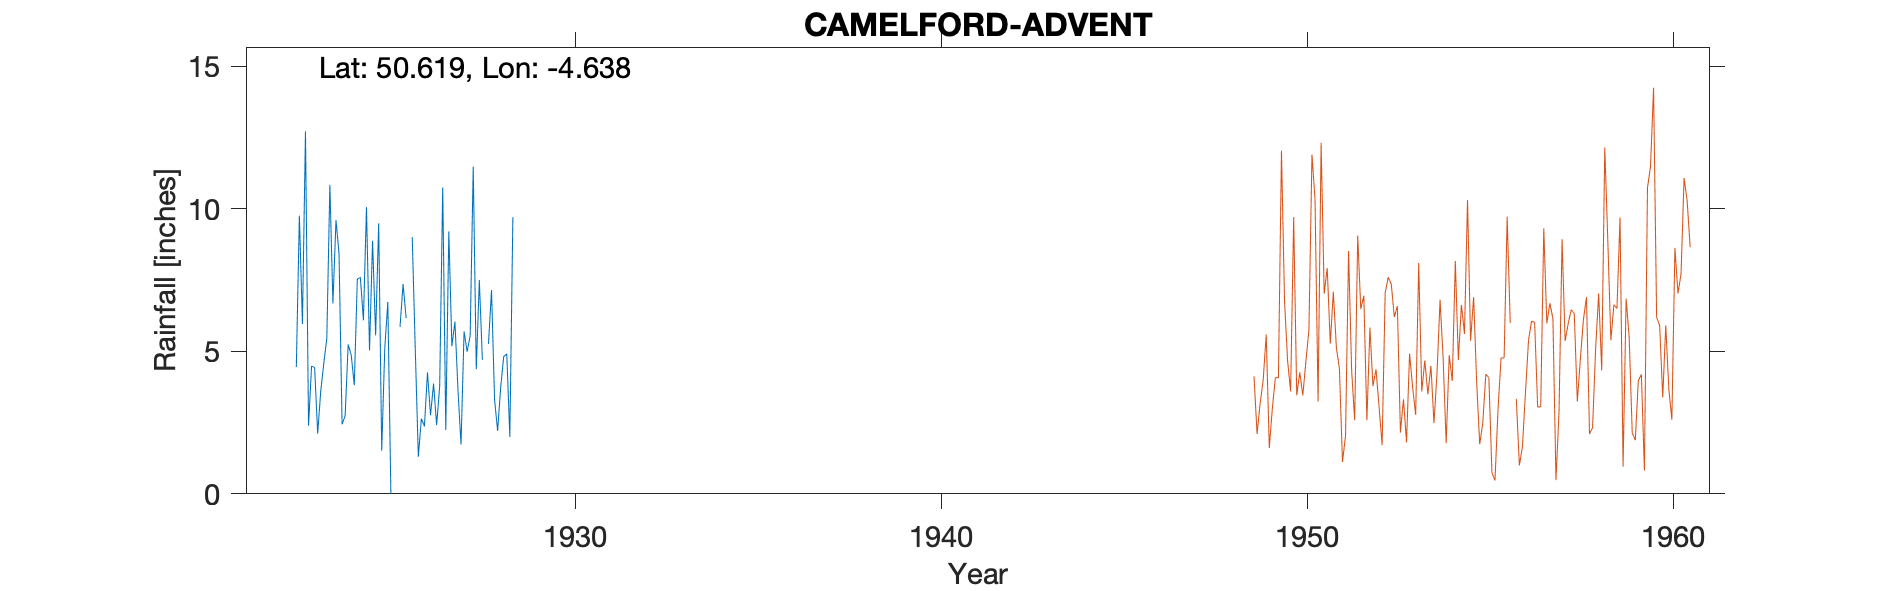

Values plotted in this chart, from the file beside it:
CAMELFORD-ADVENT-(LOWERMOOR-FARM), , , , , , , , , , 
Grid ref, SX135832, Long, -4.638, Lat, 50.62, Elevation, 905, ft, , 
Station no, 1893/1, , , , , , , , , 
, 1920, 1921, 1922, 1923, 1924, 1925, 1926, 1927, 1928, 1929
January, , , , 5.96, 8.43, 5.56, 9.01, 9.21, , 
February, , , , 12.72, 2.44, 9.49, 5.07, 5.18, 5.26, 
March, , , , 2.39, 2.73, 1.51, 1.3, 6.04, 7.15, 
April, , , , 4.48, 5.24, 5.11, 2.64, 3.64, 3.3, 
May, , , , 4.43, 4.87, 6.73, 2.37, 1.73, 2.21, 
June, , , , 2.11, 3.81, 0, 4.26, 5.7, 3.73, 
July, , , , 3.6, 7.53, , 2.76, 4.99, 4.82, 
August, , , , 4.57, 7.59, , 3.87, 5.55, 4.91, 
September, , , , 5.46, 6.09, 5.86, 2.41, 11.48, 2, 
October, , , , 10.84, 10.06, 7.36, 3.76, 4.37, 9.71, 
November, , , 4.45, 6.68, 5.03, 6.17, 10.75, 7.5, , 
December, , , 9.76, 9.6, 8.88, , 2.24, 4.7, , 
Total, , , , 72.84, 72.7, , 50.44, 70.09, , 
1925 July, Aug, Dec estimated, , , , , , , , , , 
